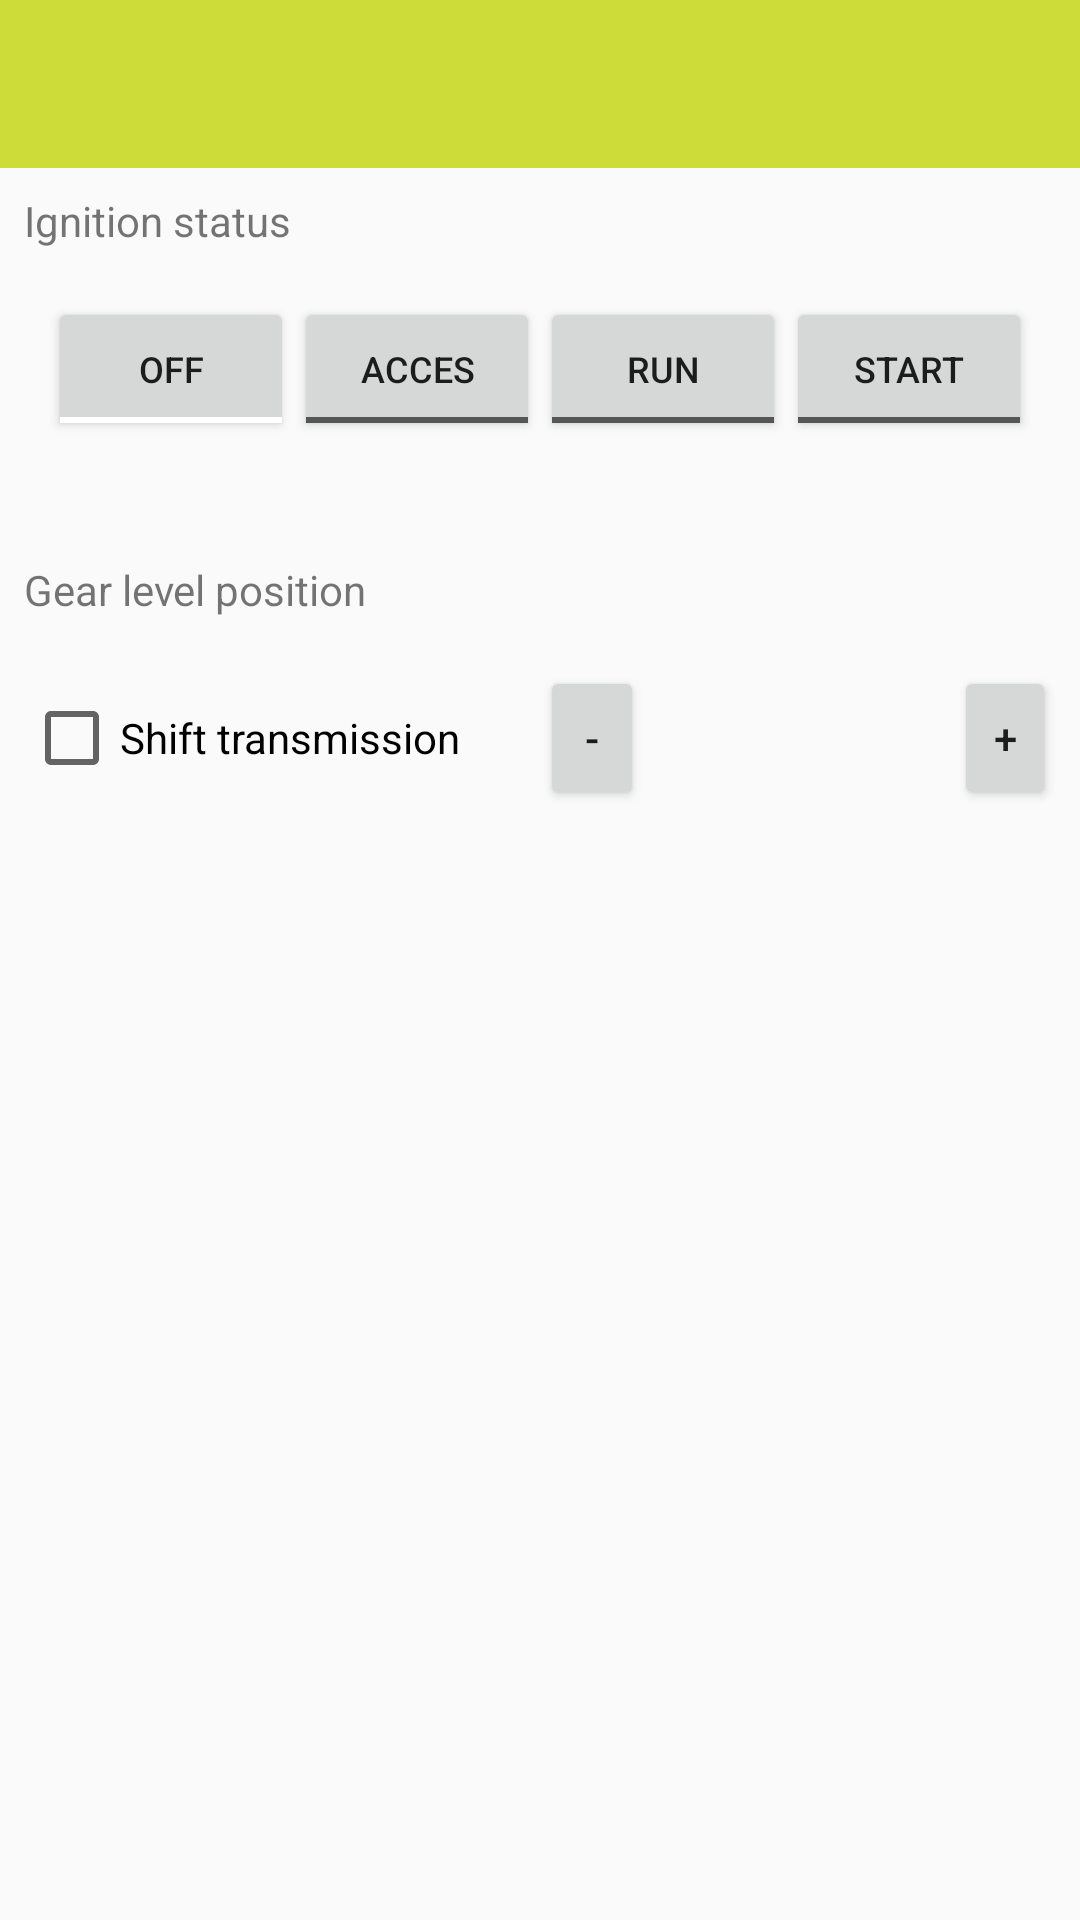

Layout XML and referenced resources for this Android screen:
<!-- AndroidManifest.xml: application theme AppTheme -->
<!-- res/layout/card_vehicle_status.xml -->
<?xml version="1.0" encoding="utf-8"?>
<LinearLayout xmlns:android="http://schemas.android.com/apk/res/android"
    xmlns:tools="http://schemas.android.com/tools"
    android:layout_width="match_parent"
    android:layout_height="match_parent"
    android:orientation="vertical">

    <android.support.v7.widget.Toolbar
        android:id="@+id/toolbar"
        android:layout_width="match_parent"
        android:layout_height="?attr/actionBarSize"
        android:background="?attr/colorAccent" />

    <LinearLayout
        android:layout_width="match_parent"
        android:layout_height="wrap_content"
        android:orientation="vertical"
        android:padding="@dimen/gapMedium">

        <TextView
            android:layout_width="wrap_content"
            android:layout_height="wrap_content"
            android:text="@string/ignition_status" />

        <LinearLayout
            android:layout_width="match_parent"
            android:layout_height="wrap_content"
            android:layout_marginTop="@dimen/gapMedium"
            android:orientation="horizontal"
            android:padding="@dimen/gapMedium">

            <ToggleButton
                android:id="@+id/ignition_status_off"
                android:layout_width="wrap_content"
                android:layout_height="wrap_content"
                android:layout_weight="1"
                android:checked="true"
                android:textOff="@string/ignition_status_off"
                android:textOn="@string/ignition_status_off"
                android:textSize="12sp"
                android:theme="@style/toggle_buttons" />

            <ToggleButton
                android:id="@+id/ignition_status_accessory"
                android:layout_width="wrap_content"
                android:layout_height="wrap_content"
                android:layout_weight="1"
                android:textOff="@string/ignition_status_accessory"
                android:textOn="@string/ignition_status_accessory"
                android:textSize="12sp"
                android:theme="@style/toggle_buttons" />

            <ToggleButton
                android:id="@+id/ignition_status_run"
                android:layout_width="wrap_content"
                android:layout_height="wrap_content"
                android:layout_weight="1"
                android:textOff="@string/ignition_status_run"
                android:textOn="@string/ignition_status_run"
                android:textSize="12sp"
                android:theme="@style/toggle_buttons" />

            <ToggleButton
                android:id="@+id/ignition_status_start"
                android:layout_width="wrap_content"
                android:layout_height="wrap_content"
                android:layout_weight="1"
                android:textOff="@string/ignition_status_start"
                android:textOn="@string/ignition_status_start"
                android:textSize="12sp"
                android:theme="@style/toggle_buttons" />
        </LinearLayout>
    </LinearLayout>

    <LinearLayout
        android:layout_width="match_parent"
        android:layout_height="wrap_content"
        android:layout_marginTop="@dimen/gapLarge"
        android:orientation="vertical"
        android:padding="@dimen/gapMedium">

        <TextView
            android:layout_width="wrap_content"
            android:layout_height="wrap_content"
            android:text="@string/gear_position" />

        <LinearLayout
            android:layout_width="match_parent"
            android:layout_height="wrap_content"
            android:layout_marginTop="@dimen/gapMedium"
            android:orientation="horizontal"
            android:visibility="gone"
            tools:visibility="visible">

            <ToggleButton
                android:id="@+id/gear_position_park"
                android:layout_width="wrap_content"
                android:layout_height="wrap_content"
                android:layout_weight="1"
                android:checked="true"
                android:textOff="@string/gear_position_park"
                android:textOn="@string/gear_position_park"
                android:theme="@style/toggle_buttons" />

            <ToggleButton
                android:id="@+id/gear_position_drive"
                android:layout_width="wrap_content"
                android:layout_height="wrap_content"
                android:layout_weight="1"
                android:textOff="@string/gear_position_drive"
                android:textOn="@string/gear_position_drive"
                android:theme="@style/toggle_buttons" />

            <ToggleButton
                android:id="@+id/gear_position_neutral"
                android:layout_width="wrap_content"
                android:layout_height="wrap_content"
                android:layout_weight="1"
                android:textOff="@string/gear_position_neutral"
                android:textOn="@string/gear_position_neutral"
                android:theme="@style/toggle_buttons" />

            <ToggleButton
                android:id="@+id/gear_position_reverse"
                android:layout_width="wrap_content"
                android:layout_height="wrap_content"
                android:layout_weight="1"
                android:textOff="@string/gear_position_reverse"
                android:textOn="@string/gear_position_reverse"
                android:theme="@style/toggle_buttons" />
        </LinearLayout>
    </LinearLayout>

    <LinearLayout
        android:layout_width="match_parent"
        android:layout_height="wrap_content"
        android:orientation="vertical"
        android:padding="@dimen/gapMedium">

        <CheckBox
            android:id="@+id/parking_break_active"
            android:layout_width="match_parent"
            android:layout_height="48dp"
            android:text="@string/parking_break_active"
            android:visibility="gone"
            tools:visibility="visible" />

        <LinearLayout
            android:layout_width="match_parent"
            android:layout_height="48dp"
            android:orientation="horizontal">

            <CheckBox
                android:id="@+id/shift_transmission"
                android:layout_width="match_parent"
                android:layout_height="48dp"
                android:layout_weight="1"
                android:text="@string/shift_transmission" />

            <LinearLayout
                android:layout_width="match_parent"
                android:layout_height="match_parent"
                android:layout_weight="1"
                android:orientation="horizontal">

                <Button
                    android:id="@+id/shift_transmission_position_down"
                    android:layout_width="match_parent"
                    android:layout_height="match_parent"
                    android:layout_weight="2"
                    android:text="-" />

                <TextView
                    android:id="@+id/shift_transmission_position"
                    style="@style/Base.TextAppearance.AppCompat.Headline"
                    android:layout_width="match_parent"
                    android:layout_height="match_parent"
                    android:layout_weight="1"
                    android:gravity="center" />

                <Button
                    android:id="@+id/shift_transmission_position_up"
                    android:layout_width="match_parent"
                    android:layout_height="match_parent"
                    android:layout_weight="2"
                    android:text="+" />
            </LinearLayout>
        </LinearLayout>
    </LinearLayout>
</LinearLayout>
<!-- resources referenced by this layout -->
<resources>
  <dimen name="gapLarge">16dp</dimen>
  <dimen name="gapMedium">8dp</dimen>
  <string name="gear_position">Gear level position</string>
  <string name="gear_position_drive">Drive</string>
  <string name="gear_position_neutral">Neutral</string>
  <string name="gear_position_park">Park</string>
  <string name="gear_position_reverse">Reverse</string>
  <string name="ignition_status">Ignition status</string>
  <string name="ignition_status_accessory">Acces</string>
  <string name="ignition_status_off">off</string>
  <string name="ignition_status_run">Run</string>
  <string name="ignition_status_start">Start</string>
  <string name="parking_break_active">Parking break active</string>
  <string name="shift_transmission">Shift transmission</string>
  <style name="toggle_buttons">
          <item name="colorPrimary">@color/primary</item>
          <item name="colorPrimaryDark">@color/primary_dark</item>
          <item name="colorAccent">@color/white</item>
      </style>
  <style name="AppTheme" parent="Theme.AppCompat.Light.DarkActionBar">
          <item name="colorPrimary">@color/primary</item>
          <item name="colorPrimaryDark">@color/primary_dark</item>
          <item name="colorAccent">@color/accent</item>
      </style>
  <color name="primary">#795548</color>
  <color name="primary_dark">#5D4037</color>
  <color name="white">#ffffff</color>
  <color name="accent">#CDDC39</color>
</resources>
